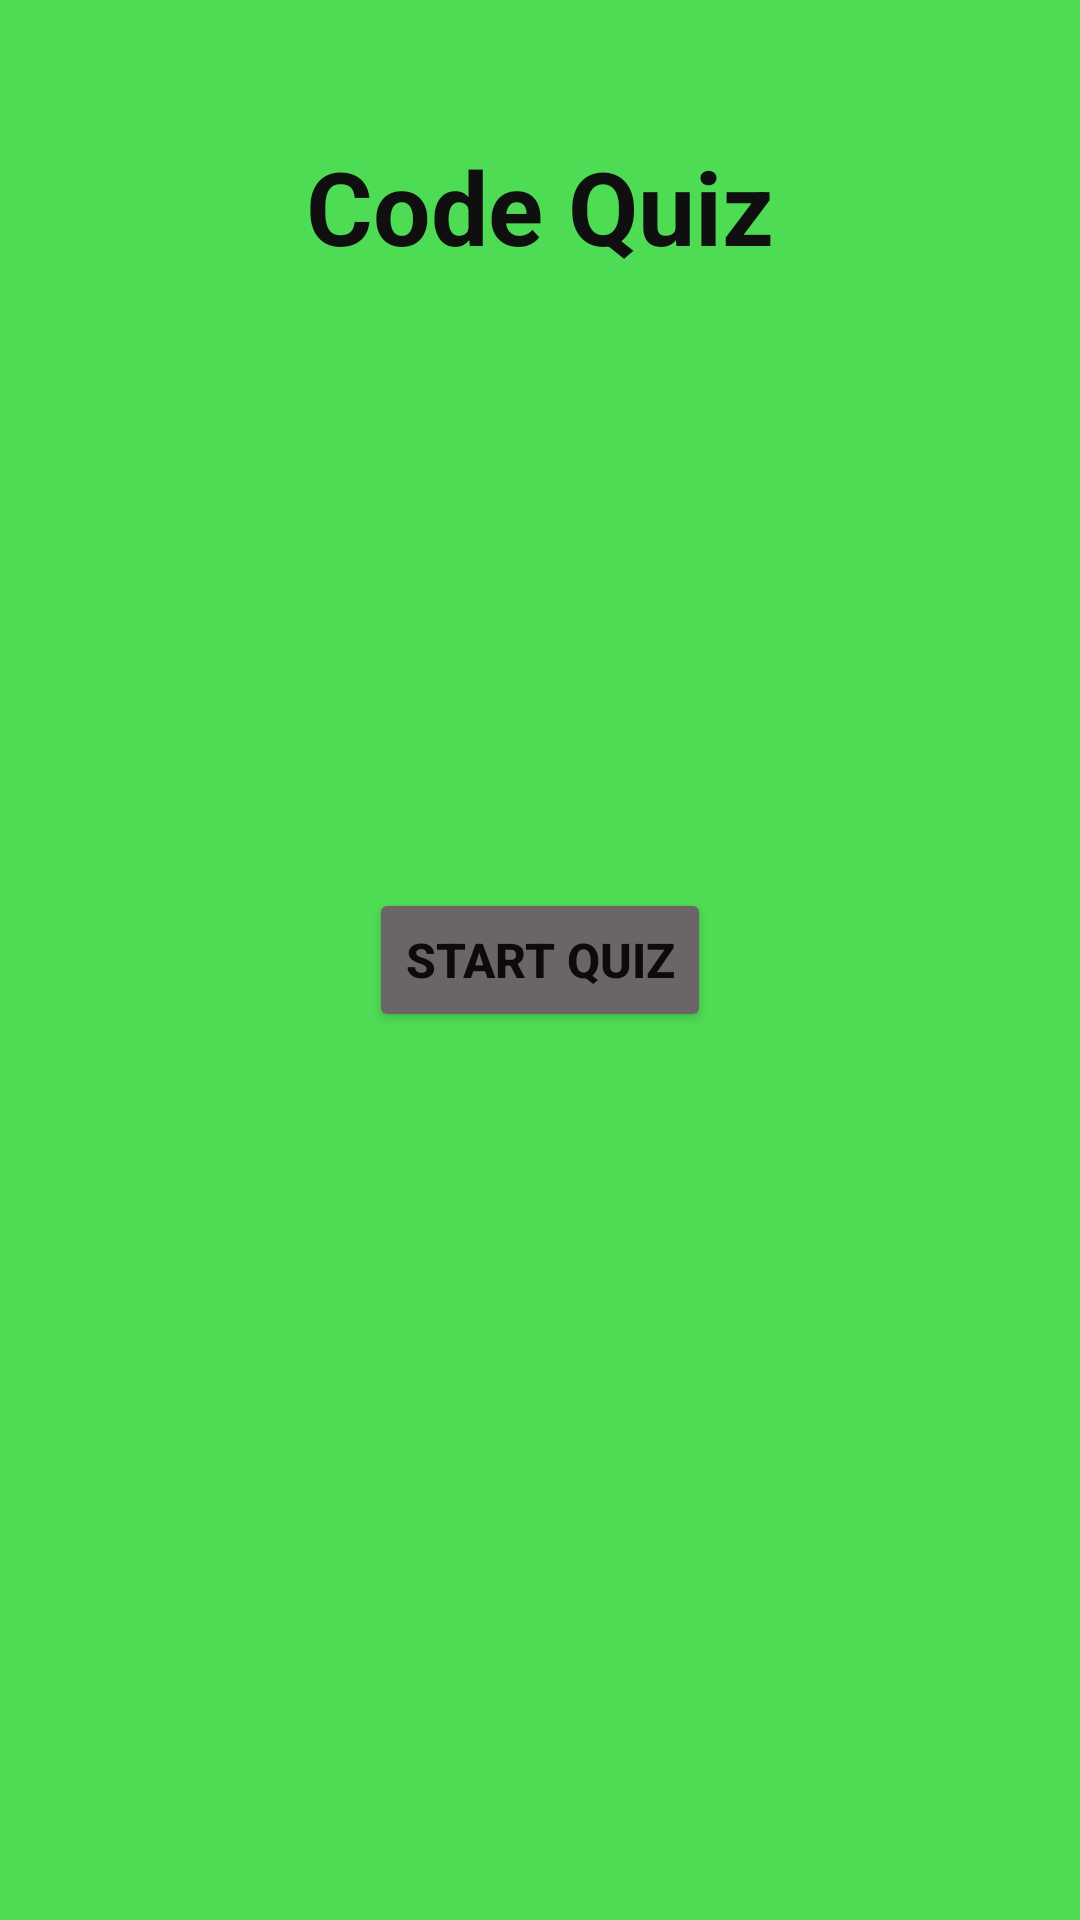

The Android layout XML behind this screen, and the referenced resources:
<!-- AndroidManifest.xml: application theme Theme.CodeQuizApplication -->
<!-- res/layout/activity_main.xml -->
<?xml version="1.0" encoding="utf-8"?>
<RelativeLayout xmlns:android="http://schemas.android.com/apk/res/android"
    xmlns:app="http://schemas.android.com/apk/res-auto"
    xmlns:tools="http://schemas.android.com/tools"
    android:layout_width="match_parent"
    android:layout_height="match_parent"
    android:background="#4EDC55"
    android:padding="16dp"
    tools:context=".MainActivity">

    <TextView
        android:id="@+id/textView"
        android:layout_width="wrap_content"
        android:layout_height="wrap_content"
        android:layout_centerHorizontal="true"
        android:layout_marginTop="30dp"
        android:text="Code Quiz"
        android:textColor="#100F0F"
        android:textSize="34sp"
        android:textStyle="bold" />

    <Button
        android:id="@+id/button_start_quiz"
        android:layout_width="wrap_content"
        android:layout_height="wrap_content"
        android:layout_centerInParent="true"
        android:backgroundTint="#6C6565"
        android:text="Start Quiz"
        android:textColor="#0C0A0A"
        android:textSize="16sp"
        android:textStyle="bold" />

</RelativeLayout>
<!-- resources referenced by this layout -->
<resources>
  <style name="Theme.CodeQuizApplication" parent="Theme.MaterialComponents.DayNight.DarkActionBar">
          
          <item name="colorPrimary">@color/purple_500</item>
          <item name="colorPrimaryVariant">@color/purple_700</item>
          <item name="colorOnPrimary">@color/white</item>
          
          <item name="colorSecondary">@color/teal_200</item>
          <item name="colorSecondaryVariant">@color/teal_700</item>
          <item name="colorOnSecondary">@color/black</item>
          
          <item name="android:statusBarColor" tools:targetApi="l">?attr/colorPrimaryVariant</item>
          
      </style>
  <!-- not gathered from this repository: default colours our renderer supplied (Android Studio template values) -->
  <color name="purple_500">#FF6200EE</color>
  <color name="purple_700">#FF3700B3</color>
  <color name="teal_200">#FF03DAC5</color>
  <color name="teal_700">#FF018786</color>
  <color name="black">#FF000000</color>
  <color name="white">#FFFFFFFF</color>
</resources>
